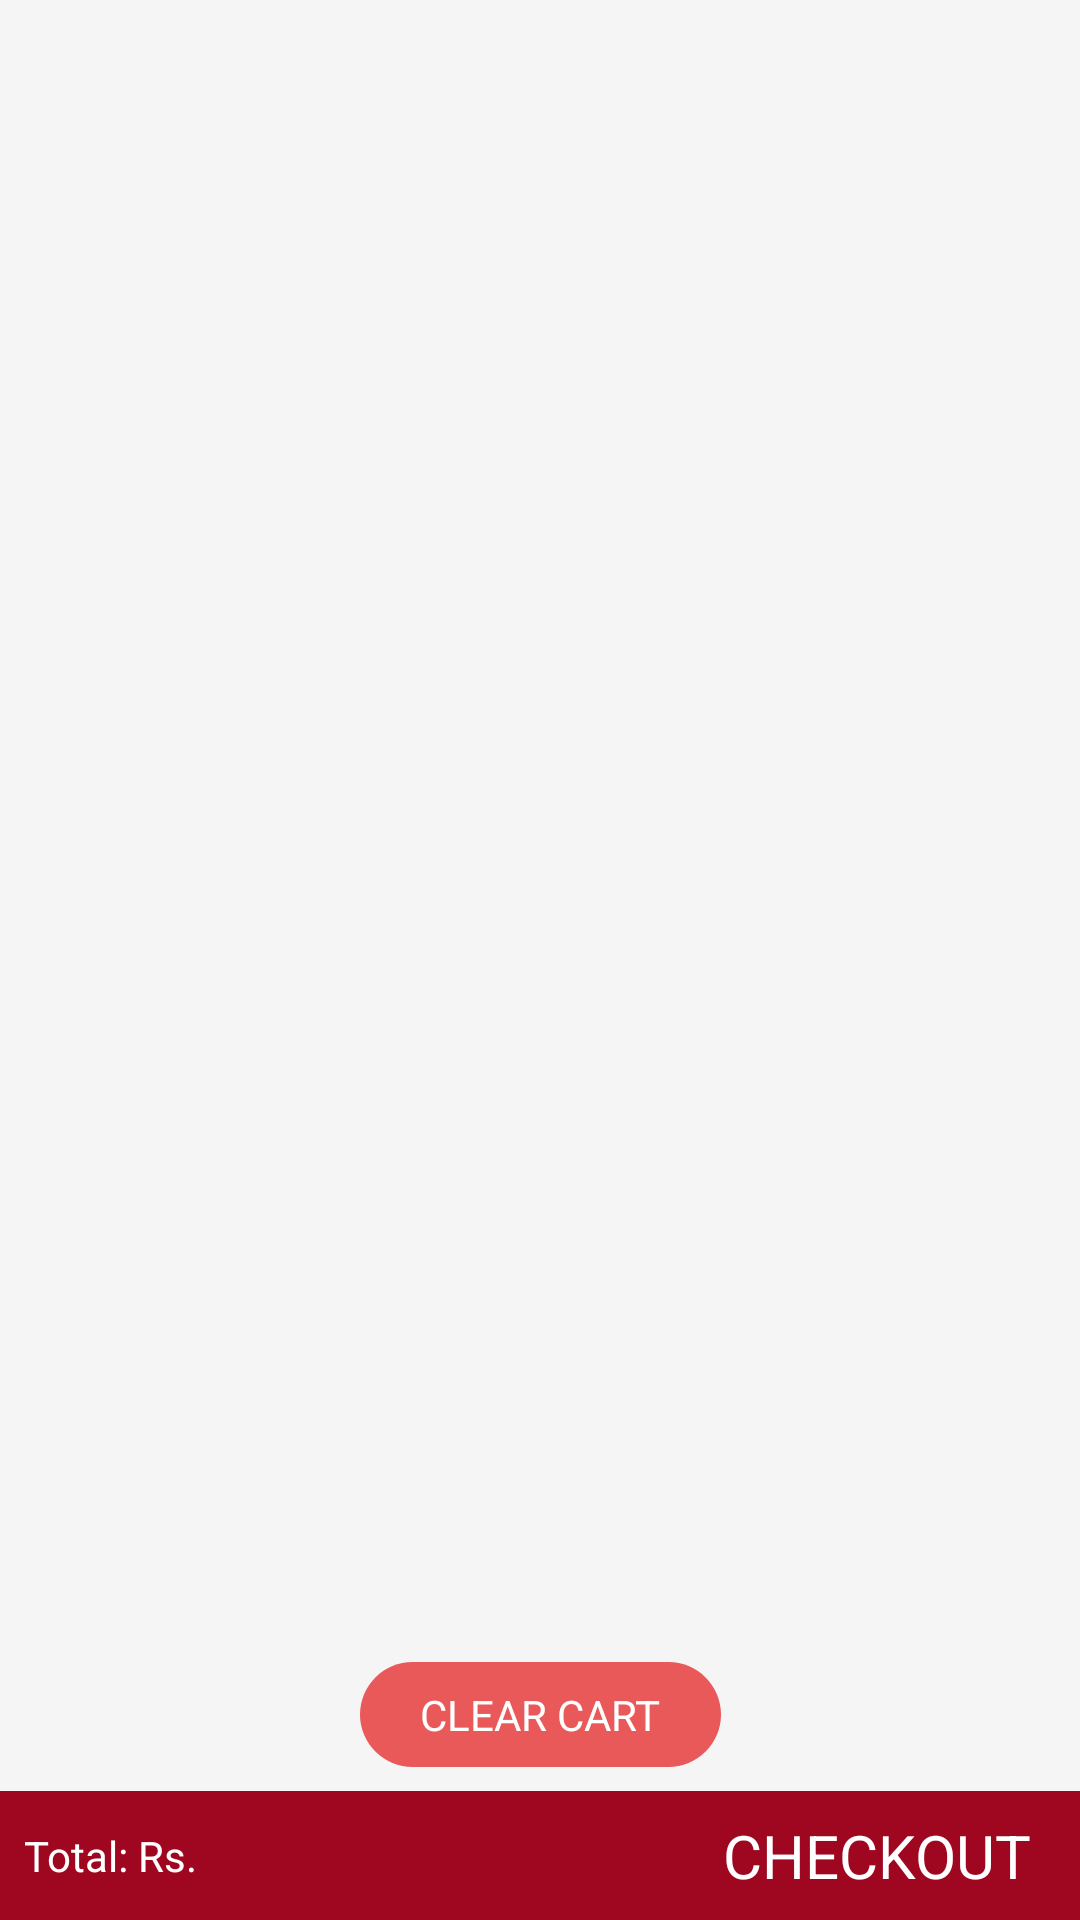

Layout XML and referenced resources for this Android screen:
<!-- AndroidManifest.xml: application theme AppTheme -->
<!-- res/layout/activity_cart.xml -->
<?xml version="1.0" encoding="utf-8"?>
<androidx.constraintlayout.widget.ConstraintLayout xmlns:android="http://schemas.android.com/apk/res/android"
    xmlns:app="http://schemas.android.com/apk/res-auto"
    xmlns:tools="http://schemas.android.com/tools"
    android:layout_width="match_parent"
    android:layout_height="match_parent"
    android:background="@color/shade"
    tools:context=".Cart">


    <include
        android:id="@+id/cart_bottom"
        layout="@layout/cart_bottom2"
        android:layout_width="0dp"
        android:layout_height="wrap_content"
        app:layout_constraintBottom_toBottomOf="parent"
        app:layout_constraintEnd_toEndOf="parent"
        app:layout_constraintStart_toStartOf="parent" />

    <TextView
        android:id="@+id/textView12"
        android:layout_width="wrap_content"
        android:layout_height="wrap_content"
        android:layout_marginStart="8dp"
        android:layout_marginEnd="8dp"
        android:layout_marginBottom="8dp"
        android:background="@drawable/green_back_round"
        android:paddingBottom="8dp"
        android:paddingTop="8dp"
        android:minWidth="0dp"
        android:paddingStart="20dp"
        android:paddingEnd="20dp"
        android:gravity="center"
        android:text="CLEAR CART"
        android:textColor="#ffffff"
        app:layout_constraintBottom_toTopOf="@+id/cart_bottom"
        app:layout_constraintEnd_toEndOf="parent"
        app:layout_constraintStart_toStartOf="parent" />

    <androidx.recyclerview.widget.RecyclerView
        android:id="@+id/grid"
        android:layout_width="0dp"
        android:layout_height="0dp"
        android:layout_marginTop="0dp"
        android:layout_marginBottom="8dp"
        app:layout_constraintBottom_toTopOf="@+id/textView12"
        app:layout_constraintEnd_toEndOf="parent"
        app:layout_constraintStart_toStartOf="parent"
        app:layout_constraintTop_toBottomOf="@+id/textView43" />

    <TextView
        android:id="@+id/textView43"
        android:layout_width="wrap_content"
        android:layout_height="wrap_content"
        android:layout_marginTop="8dp"
        android:text="Min. order amount is ₹ 200"
        android:textColor="#ffffff"
        android:textSize="18sp"
        android:textStyle="bold"
        android:visibility="gone"
        app:layout_constraintEnd_toEndOf="parent"
        app:layout_constraintStart_toStartOf="parent"
        app:layout_constraintTop_toTopOf="parent" />

    <ProgressBar
        android:id="@+id/progressBar3"
        style="?android:attr/progressBarStyle"
        android:layout_width="wrap_content"
        android:layout_height="wrap_content"
        android:layout_marginStart="8dp"
        android:layout_marginTop="8dp"
        android:layout_marginEnd="8dp"
        android:layout_marginBottom="8dp"
        android:visibility="gone"
        app:layout_constraintBottom_toBottomOf="parent"
        app:layout_constraintEnd_toEndOf="parent"
        app:layout_constraintStart_toStartOf="parent"
        app:layout_constraintTop_toTopOf="parent" />


</androidx.constraintlayout.widget.ConstraintLayout>
<!-- res/layout/cart_bottom2.xml (included above) -->
<?xml version="1.0" encoding="utf-8"?>
<androidx.constraintlayout.widget.ConstraintLayout xmlns:android="http://schemas.android.com/apk/res/android"
    xmlns:app="http://schemas.android.com/apk/res-auto"
    xmlns:tools="http://schemas.android.com/tools"
    android:layout_width="match_parent"
    android:layout_height="wrap_content"
    android:background="@color/colorPrimaryDark">


    <TextView
        android:id="@+id/textView9"
        android:layout_width="wrap_content"
        android:layout_height="wrap_content"
        android:layout_marginStart="8dp"
        android:text="Total: Rs. "
        android:textColor="#ffffff"
        app:layout_constraintBottom_toBottomOf="@+id/textView10"
        app:layout_constraintStart_toStartOf="parent"
        app:layout_constraintTop_toTopOf="@+id/textView10" />

    <TextView
        android:id="@+id/textView10"
        android:layout_width="wrap_content"
        android:layout_height="wrap_content"
        android:layout_marginTop="8dp"
        android:layout_marginEnd="16dp"
        android:layout_marginBottom="8dp"
        android:drawablePadding="5dp"
        android:gravity="center"
        android:text="CHECKOUT"
        android:textColor="#ffffff"
        android:textSize="20sp"
        app:layout_constraintBottom_toBottomOf="parent"
        app:layout_constraintEnd_toEndOf="parent"
        app:layout_constraintTop_toTopOf="parent" />

    <TextView
        android:id="@+id/textView36"
        android:layout_width="wrap_content"
        android:layout_height="wrap_content"
        android:layout_marginTop="8dp"
        android:layout_marginBottom="8dp"
        android:text="pay securely using Google Pay"
        android:textSize="10sp"
        android:textColor="#ffffff"
        android:visibility="gone"
        app:layout_constraintBottom_toBottomOf="parent"
        app:layout_constraintEnd_toEndOf="@+id/textView10"
        app:layout_constraintTop_toBottomOf="@+id/textView10" />
</androidx.constraintlayout.widget.ConstraintLayout>
<!-- resources referenced by this layout -->
<resources>
  <color name="colorPrimaryDark">#9E071F</color>
  <color name="shade">#f5f5f5</color>
  <!-- drawable green_back_round (drawable) -->
  <?xml version="1.0" encoding="utf-8"?>
  <shape xmlns:android="http://schemas.android.com/apk/res/android"
      android:shape="rectangle">
  
      <solid
          android:color="#E95959"/>
  
      <corners
          android:radius="30dp"/>
  
  </shape>
  <style name="AppTheme" parent="Theme.AppCompat.Light.NoActionBar">
          
          <item name="colorPrimary">@color/colorPrimary</item>
          <item name="colorPrimaryDark">@color/colorPrimaryDark</item>
          <item name="colorAccent">@color/colorAccent</item>
          <item name="drawerArrowStyle">@style/DrawerIconStyle</item>
          <item name="fontFamily">@font/opensansregular</item>
      </style>
  <color name="colorPrimary">#B80925</color>
  <color name="colorAccent">#121212</color>
  <style name="DrawerIconStyle" parent="Widget.AppCompat.DrawerArrowToggle">
          <item name="color">@color/white</item>
      </style>
  <color name="white">#ffffff</color>
</resources>
